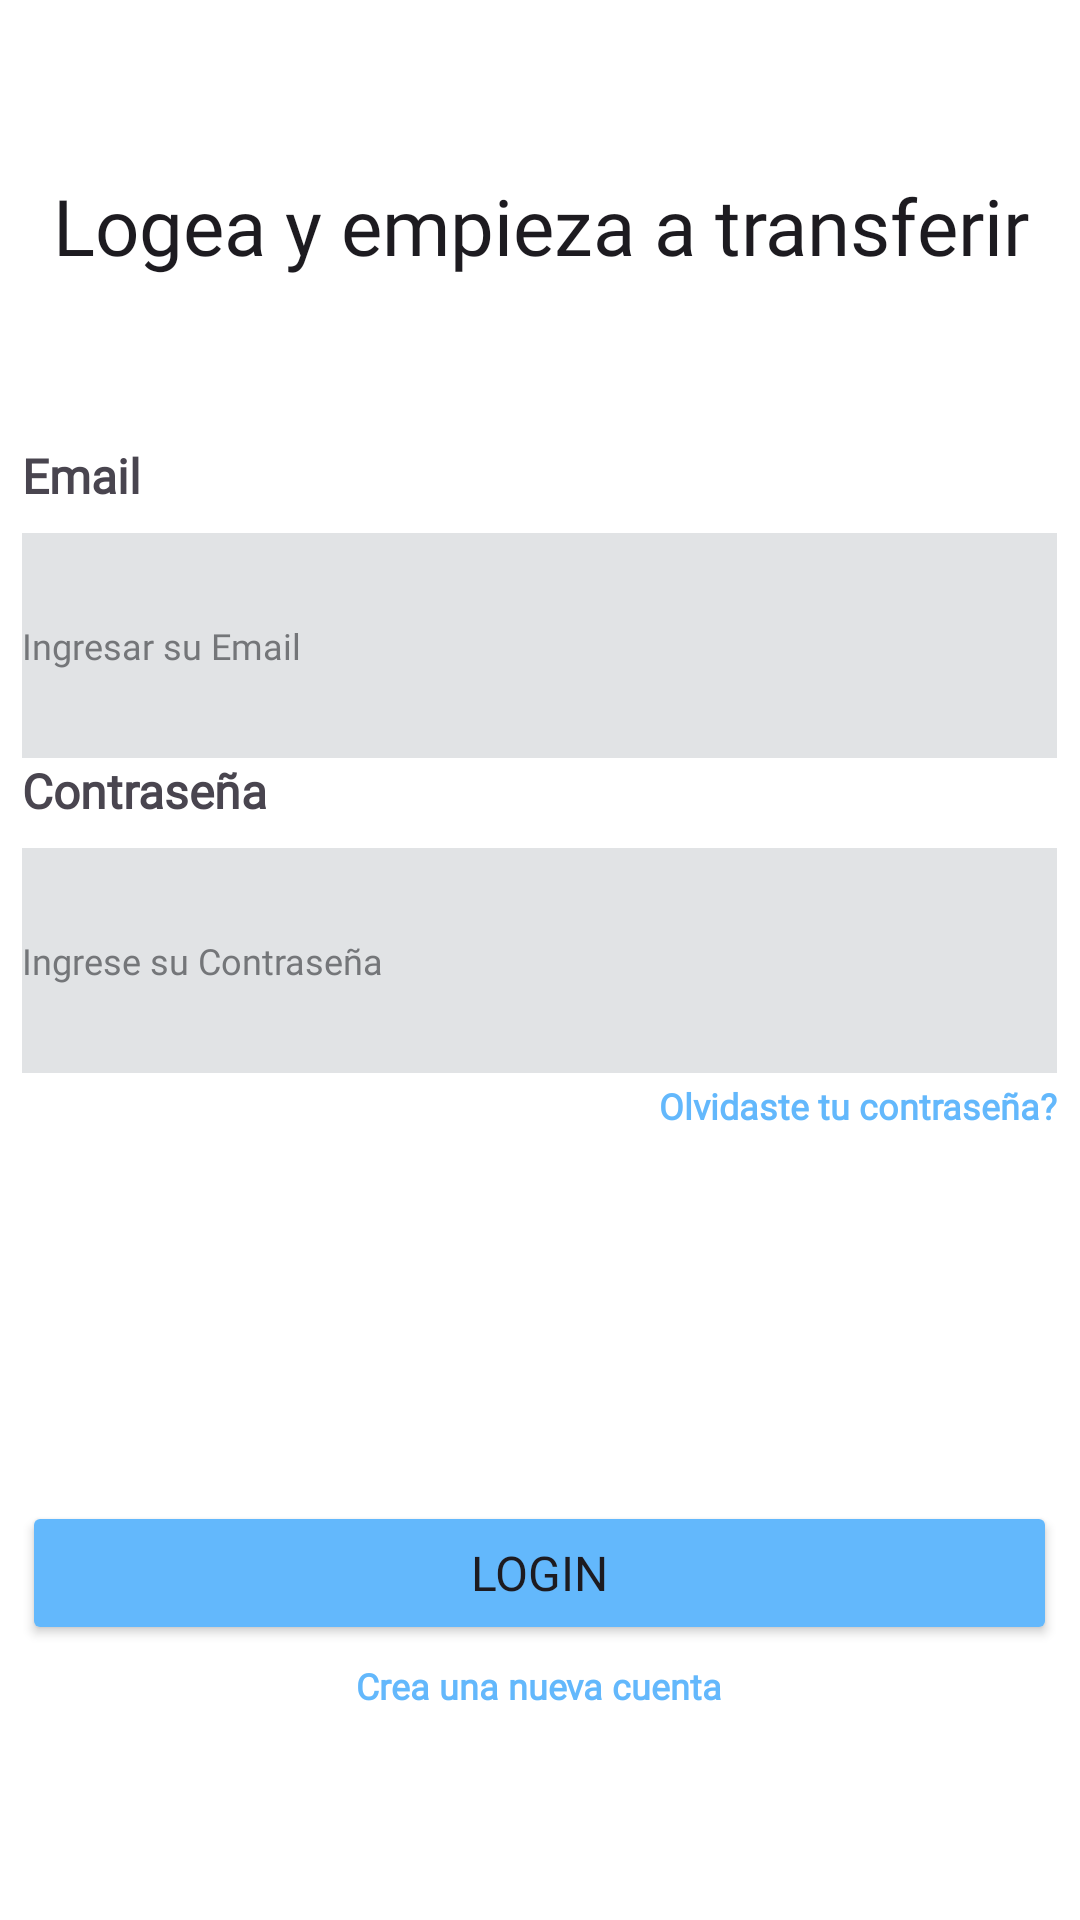

Android layout source for this screen:
<!-- AndroidManifest.xml: application theme Theme.AlkewalletAndroid -->
<!-- res/layout/fragment_login.xml -->
<?xml version="1.0" encoding="utf-8"?>
<LinearLayout xmlns:android="http://schemas.android.com/apk/res/android"
    xmlns:app="http://schemas.android.com/apk/res-auto"
    xmlns:tools="http://schemas.android.com/tools"
    android:id="@+id/splash_scree"
    android:layout_width="match_parent"
    android:layout_height="match_parent"
    android:background="@color/white"
    android:orientation="vertical"
    android:weightSum="12"
    tools:context=".Login.LoginFragment">

    <EditText
        android:id="@+id/txt41"
        android:layout_width="match_parent"
        android:layout_height="105dp"
        android:layout_weight="4"
        android:backgroundTint="@color/white"
        android:ems="10"
        android:fontFamily="@font/jua"
        android:gravity="center"
        android:inputType="textMultiLine"
        android:singleLine="false"
        android:text="@string/txt31"
        android:textSize="26sp" />

    <TextView
        android:id="@+id/txt3a"
        android:layout_width="345dp"
        android:layout_height="30dp"
        android:layout_gravity="center"
        android:fontFamily="@font/jua"
        android:text="@string/txt32"
        android:textSize="16sp"
        android:textStyle="bold" />

    <EditText
        android:id="@+id/txtEmail"
        android:layout_width="345dp"
        android:layout_height="75dp"
        android:layout_gravity="center"
        android:background="@color/lila2"
        android:ems="10"
        android:fontFamily="@font/jua"
        android:hint="@string/hint7"
        android:inputType="textEmailAddress"
        android:textColorHint="@color/gris2"
        android:textSize="12sp" />

    <TextView
        android:id="@+id/txt3b"
        android:layout_width="345dp"
        android:layout_height="30dp"
        android:layout_gravity="center"
        android:fontFamily="@font/jua"
        android:text="@string/txt33"
        android:textSize="16sp"
        android:textStyle="bold" />

    <EditText
        android:id="@+id/contra"
        android:layout_width="345dp"
        android:layout_height="75dp"
        android:layout_gravity="center"
        android:background="@color/lila2"
        android:ems="10"
        android:fontFamily="@font/jua"
        android:hint="@string/hint8"
        android:inputType="numberPassword"
        android:textColorHint="@color/gris2"
        android:textSize="12sp" />

    <TextView
        android:id="@+id/txt81"
        android:layout_width="345dp"
        android:layout_height="wrap_content"
        android:layout_gravity="center_horizontal"
        android:layout_weight="0.5"
        android:fontFamily="@font/jua"
        android:gravity="right|center_vertical"
        android:text="@string/txt34"
        android:textColor="@color/celeste"
        android:textSize="12sp"
        android:textStyle="bold" />

    <TextView
        android:id="@+id/textView3"
        android:layout_width="match_parent"
        android:layout_height="105dp"
        android:layout_weight="1.5"
        android:text="" />

    <Button
        android:id="@+id/button3"
        android:layout_width="345dp"
        android:layout_height="wrap_content"
        android:layout_gravity="center_horizontal"
        android:backgroundTint="#63B8FC"
        android:fontFamily="@font/jua"
        android:text="@string/button3"
        android:textSize="16sp" />

    <TextView
        android:id="@+id/txt45"
        android:layout_width="345dp"
        android:layout_height="27dp"
        android:layout_gravity="center"
        android:fontFamily="@font/jua"
        android:gravity="center"
        android:text="@string/txt35"
        android:textColor="@color/celeste"
        android:textSize="12sp"
        android:textStyle="bold" />

</LinearLayout>
<!-- resources referenced by this layout -->
<resources>
  <color name="celeste">#63B8FC</color>
  <color name="gris2">#747679</color>
  <color name="lila2">#E1E3E5</color>
  <color name="white">#FFFFFFFF</color>
  <string name="button3">Login</string>
  <string name="hint7">Ingresar su Email</string>
  <string name="hint8">Ingrese su Contraseña</string>
  <string name="txt31">Logea y empieza a transferir</string>
  <string name="txt32">Email</string>
  <string name="txt33">Contraseña</string>
  <string name="txt34">Olvidaste tu contraseña?</string>
  <string name="txt35">Crea una nueva cuenta</string>
  <style name="Theme.AlkewalletAndroid" parent="Base.Theme.AlkewalletAndroid" />
  <style name="Base.Theme.AlkewalletAndroid" parent="Theme.Material3.DayNight.NoActionBar">
          
          
  
          <item name="colorPrimaryDark">@color/celeste</item>
          <item name="android:navigationBarColor">@color/black</item>
      </style>
  <color name="black">#FF000000</color>
</resources>
